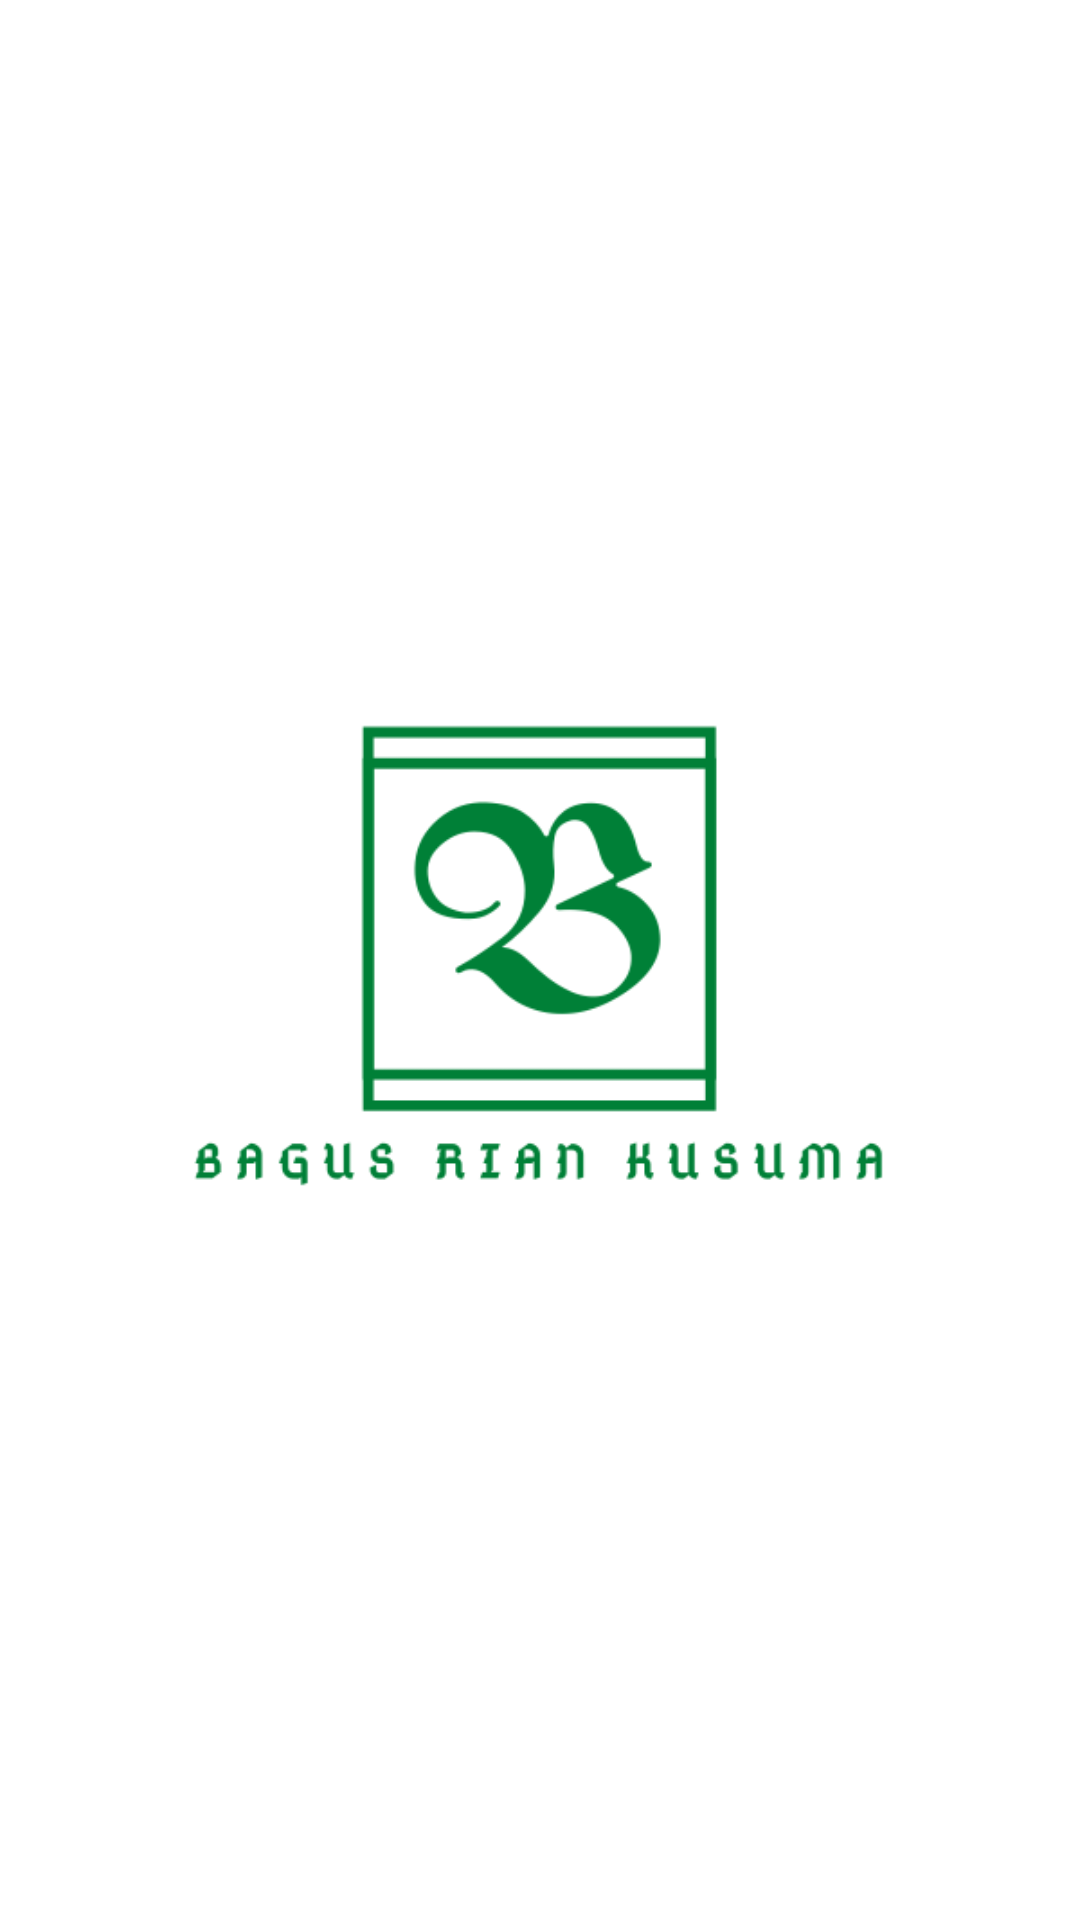

Layout XML and referenced resources for this Android screen:
<!-- AndroidManifest.xml: application theme Theme.Bagusriankusuma -->
<!-- res/layout/activity_splash.xml -->
<?xml version="1.0" encoding="utf-8"?>
<LinearLayout xmlns:android="http://schemas.android.com/apk/res/android"
    xmlns:app="http://schemas.android.com/apk/res-auto"
    xmlns:tools="http://schemas.android.com/tools"
    android:layout_width="match_parent"
    android:layout_height="match_parent"
    android:gravity="center"
    tools:context=".SplashActivity">

    <ImageView
        android:layout_width="300dp"
        android:layout_height="300dp"
        android:src="@mipmap/bagus"
        />


</LinearLayout>
<!-- resources referenced by this layout -->
<resources>
  <!-- mipmap bagus: png bitmap (mipmap-xhdpi, 17886 bytes) -->
  <style name="Theme.Bagusriankusuma" parent="Theme.MaterialComponents.DayNight.DarkActionBar">
          
          <item name="colorPrimary">@color/purple_500</item>
          <item name="colorPrimaryVariant">@color/purple_700</item>
          <item name="colorOnPrimary">@color/white</item>
          
          <item name="colorSecondary">@color/teal_200</item>
          <item name="colorSecondaryVariant">@color/teal_700</item>
          <item name="colorOnSecondary">@color/black</item>
          
          <item name="android:statusBarColor" tools:targetApi="l">?attr/colorPrimaryVariant</item>
          
      </style>
  <color name="purple_500">#FF6200EE</color>
  <color name="purple_700">#FF3700B3</color>
  <color name="white">#FFFFFFFF</color>
  <color name="teal_200">#FF03DAC5</color>
  <color name="teal_700">#FF018786</color>
  <color name="black">#FF000000</color>
</resources>
